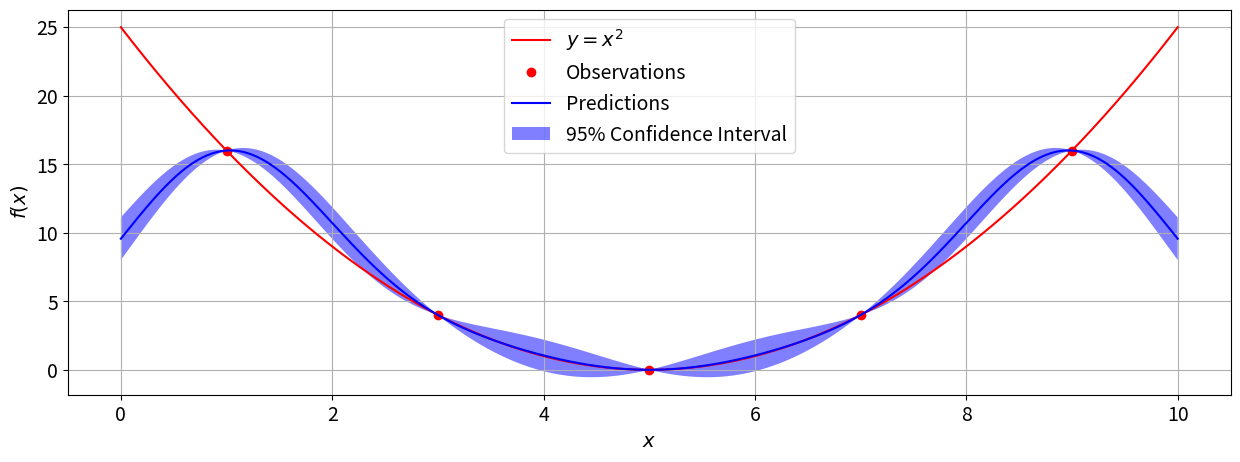

Recreate this plot in Python.

import matplotlib.pyplot as plt
import numpy as np

class RBF_Kernel:
    def __init__(self, X):
        self.X = X  
        self.kernel = np.zeros((X.shape[0], X.shape[0]))

    def make_kernel(self, l=1, sigma=0):
        for i in range(self.kernel.shape[0]):
            for j in range(self.kernel.shape[1]):
                self.kernel[i, j] = self.Kernel(self.X[i], self.X[j])(l)

        return self.kernel + sigma * np.eye(len(self.kernel))

    class Kernel:
        def __init__(self, x_n, x_m):
            self.x_n = x_n
            self.x_m = x_m

        def __call__(self, l=1):
            ## RBF Kernel
            K = np.exp(-np.linalg.norm(self.x_n - self.x_m)**2 / (2 * l**2))
            return K

class GaussianProcess:
    def __init__(self, X, y):
        self.X = X
        self.y = y

    def predict_mean(self, X, y, X_new):
        rbf_kernel = RBF_Kernel(np.vstack([X, X_new])).make_kernel()
        K = rbf_kernel[:len(X), :len(X)]
        k = rbf_kernel[:len(X), -1]
        return np.dot(np.dot(k, np.linalg.inv(K)), y)        
    
    def predict_std(self, X, X_new):
        rbf_kernel = RBF_Kernel(np.vstack([X, X_new])).make_kernel()
        K = rbf_kernel[:len(X), :len(X)]
        k = rbf_kernel[:len(X), -1]
        return rbf_kernel[-1,-1] - np.dot(np.dot(k,np.linalg.inv(K)),k)
    
    def plot(self, f):
        # Range of x to obtain the confidence intervals.
        x = np.linspace(0, 10, 1000)
        # Obtain the corresponding mean and standard deviations.
        y_pred = []
        y_std = []
        for i in range(len(x)):
            X_new = np.array([x[i]])
            y_pred.append(self.predict_mean(self.X, self.y, X_new))
            y_std.append(np.sqrt(self.predict_std(self.X, X_new)))
            
        y_pred = np.array(y_pred)
        y_std = np.array(y_std)
        plt.figure(figsize = (15, 5))
        plt.plot(x, f(x), "r")
        plt.plot(self.X, self.y, "ro")
        plt.plot(x, y_pred, "b-")
        plt.fill(np.hstack([x, x[::-1]]),
                np.hstack([y_pred - 1.9600 * y_std, 
                        (y_pred + 1.9600 * y_std)[::-1]]),
                alpha = 0.5, fc = "b")
        plt.xlabel("$x$", fontsize = 14)
        plt.ylabel("$f(x)$", fontsize = 14)
        plt.legend(["$y = x^2$", "Observations", "Predictions", "95% Confidence Interval"], fontsize = 14)
        plt.grid(True)
        plt.xticks(fontsize = 14)
        plt.yticks(fontsize = 14)
        plt.show()



if __name__ == "__main__":
    def f(x):
        return (x-5) ** 2
    # Training data x and y:
    X = np.array([1.0, 3.0, 5.0, 7.0, 9.0])
    y = f(X)
    X = X.reshape(-1, 1)
    # New input to predict:
    X_new = np.array([5.5])
    # Calculate and print the new predicted value of y:
    gp = GaussianProcess(X, y)
    mean_pred = gp.predict_mean(X, y, X_new)
    sigma_pred = np.sqrt(gp.predict_std(X, X_new))
    print("mean predict :{}".format(mean_pred))
    # Calculate and print the corresponding standard deviation:
    print("std predict :{}".format(sigma_pred))
    gp.plot(f)


    for i in RBF_Kernel(X).make_kernel():
        for j in i:
            print("{:.3f}".format(j), end = ", ")
        print()